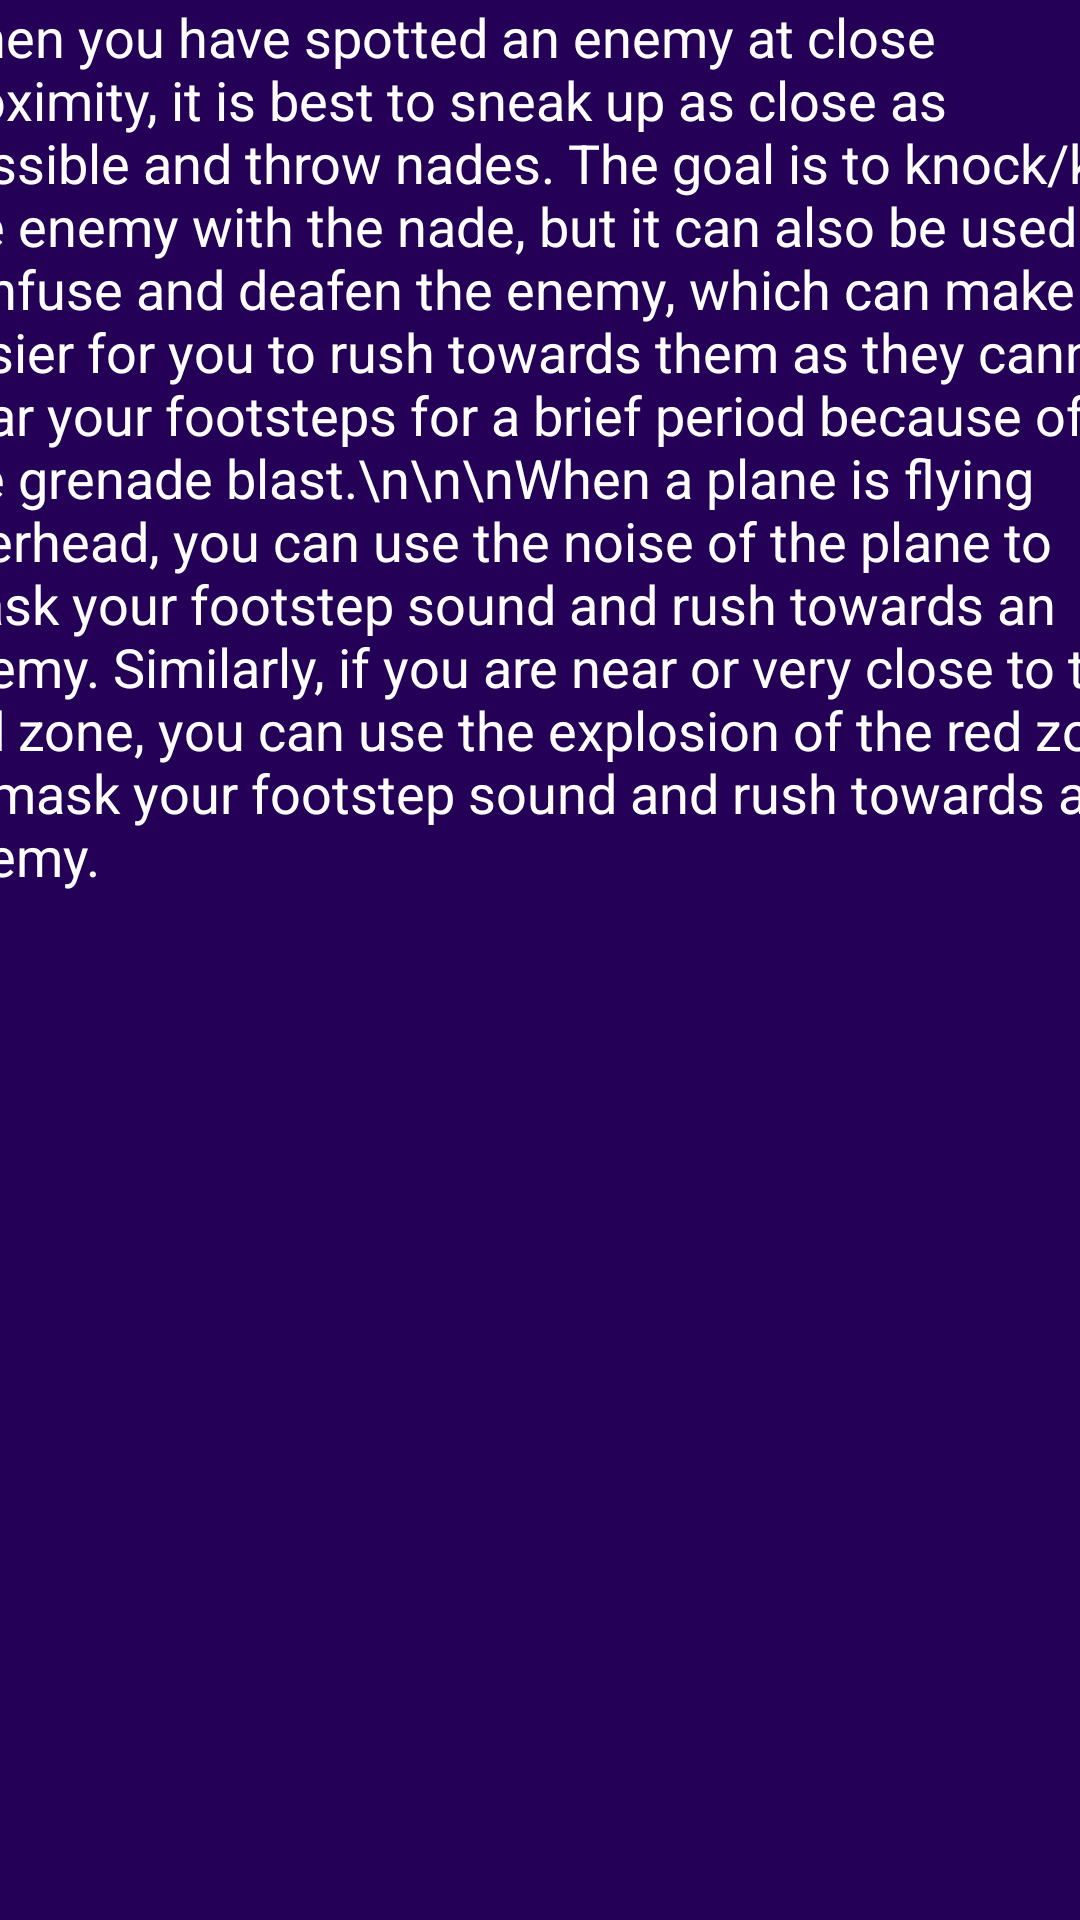

Reconstruct the res/layout file that produces this screen, plus the resources it refers to.
<!-- AndroidManifest.xml: application theme AppTheme -->
<!-- res/layout/activity_using_nades.xml -->
<?xml version="1.0" encoding="utf-8"?>
<androidx.constraintlayout.widget.ConstraintLayout xmlns:android="http://schemas.android.com/apk/res/android"
    xmlns:app="http://schemas.android.com/apk/res-auto"
    xmlns:tools="http://schemas.android.com/tools"
    android:layout_width="match_parent"
    android:layout_height="match_parent"
    android:background="#240057"
    tools:context=".UsingNades">

    <TextView
        android:id="@+id/textview"
        android:layout_width="409dp"
        android:layout_height="634dp"
        android:text="When you have spotted an enemy at close proximity, it is best to sneak up as close as possible and throw nades. The goal is to knock/kill the enemy with the nade, but it can also be used to confuse and deafen the enemy, which can make it easier for you to rush towards them as they cannot hear your footsteps for a brief period because of the grenade blast.\n\n\nWhen a plane is flying overhead, you can use the noise of the plane to mask your footstep sound and rush towards an enemy. Similarly, if you are near or very close to the red zone, you can use the explosion of the red zone to mask your footstep sound and rush towards an enemy."
        android:textColor="@android:color/white"
        android:textSize="18dp"
        app:layout_constraintEnd_toEndOf="parent"
        app:layout_constraintStart_toStartOf="parent"
        app:layout_constraintTop_toTopOf="parent" />


</androidx.constraintlayout.widget.ConstraintLayout>
<!-- resources referenced by this layout -->
<resources>
  <style name="AppTheme" parent="Theme.AppCompat.Light.DarkActionBar">
          
          <item name="colorPrimary">@color/colorPrimary</item>
          <item name="colorPrimaryDark">@color/colorPrimaryDark</item>
          <item name="colorAccent">@color/colorAccent</item>
  
  
  
      </style>
  <!-- not gathered from this repository: default colours our renderer supplied (Android Studio template values) -->
  <color name="colorPrimary">#FF6200EE</color>
  <color name="colorPrimaryDark">#FF3700B3</color>
  <color name="colorAccent">#FF03DAC5</color>
</resources>
